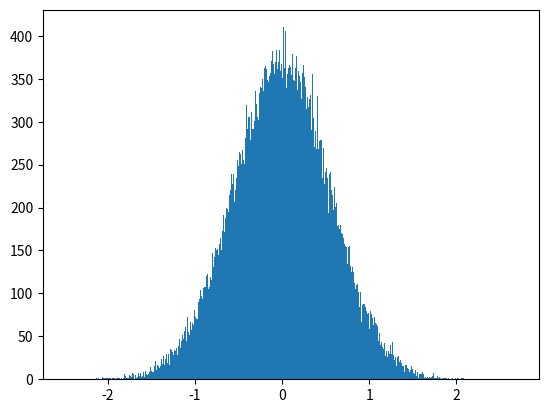

Generate this figure with matplotlib:
import numpy as np
import matplotlib.pyplot as plt


def p(pi, prior_1, prior_2):
    return pi * np.random.normal(0, prior_1) + (1 - pi) * np.random.normal(0, prior_2)

# for pi in np.arange(0,1,11):
#     for prior_1 in[0.001,0.01,0.1,1,10]:
#         for prior_2 in [0.001, 0.01, 0.1, 1, 10]:
#             x = [p(pi,prior_1,prior_2) for _ in range(1000)]
#
#             plt.hist(x)
#             plt.show()


x = [p(0.5,1.,0.5) for _ in range(100000)]
print(x)
plt.hist(x,bins=1000)
plt.show()